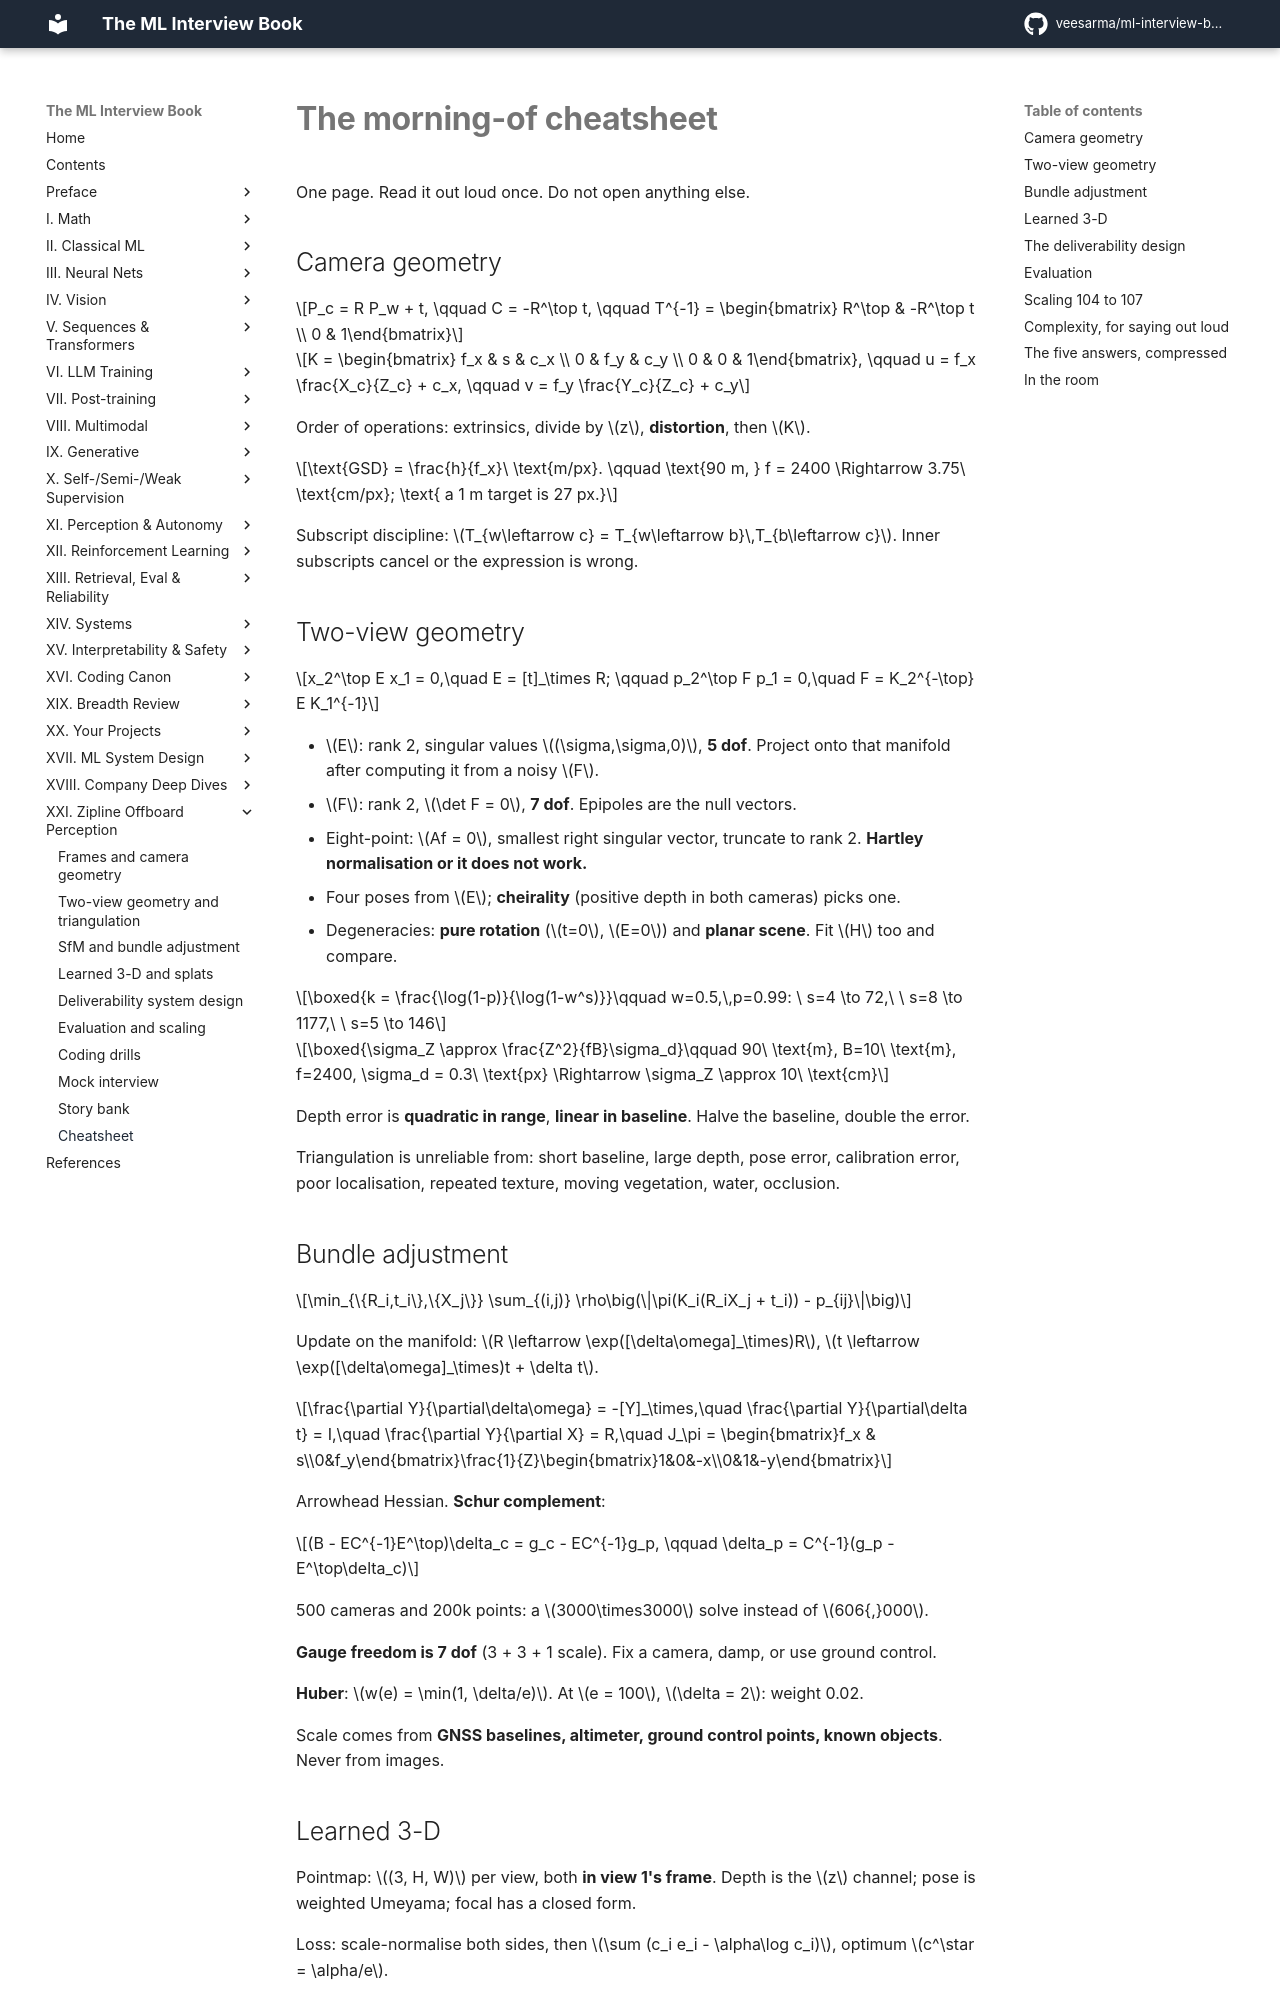

repository: veesarma/ml-interview-book · page: part21-zipline-offboard/cheatsheet/index.html · generator: mkdocs

# The morning-of cheatsheet

One page. Read it out loud once. Do not open anything else.

## Camera geometry

$$P_c = R P_w + t, \qquad C = -R^\top t, \qquad
T^{-1} = \begin{bmatrix} R^\top & -R^\top t \\ 0 & 1\end{bmatrix}$$

$$K = \begin{bmatrix} f_x & s & c_x \\ 0 & f_y & c_y \\ 0 & 0 & 1\end{bmatrix},
\qquad u = f_x \frac{X_c}{Z_c} + c_x, \qquad v = f_y \frac{Y_c}{Z_c} + c_y$$

Order of operations: extrinsics, divide by $z$, **distortion**, then $K$.

$$\text{GSD} = \frac{h}{f_x}\ \text{m/px}. \qquad
\text{90 m, } f = 2400 \Rightarrow 3.75\ \text{cm/px}; \text{ a 1 m target is 27 px.}$$

Subscript discipline: $T_{w\leftarrow c} = T_{w\leftarrow b}\,T_{b\leftarrow c}$. Inner
subscripts cancel or the expression is wrong.

## Two-view geometry

$$x_2^\top E x_1 = 0,\quad E = [t]_\times R; \qquad
p_2^\top F p_1 = 0,\quad F = K_2^{-\top} E K_1^{-1}$$

* $E$: rank 2, singular values $(\sigma,\sigma,0)$, **5 dof**. Project onto that manifold after
  computing it from a noisy $F$.
* $F$: rank 2, $\det F = 0$, **7 dof**. Epipoles are the null vectors.
* Eight-point: $Af = 0$, smallest right singular vector, truncate to rank 2.
  **Hartley normalisation or it does not work.**
* Four poses from $E$; **cheirality** (positive depth in both cameras) picks one.
* Degeneracies: **pure rotation** ($t=0$, $E=0$) and **planar scene**. Fit $H$ too and compare.

$$\boxed{k = \frac{\log(1-p)}{\log(1-w^s)}}\qquad
w=0.5,\,p=0.99: \ s=4 \to 72,\ \ s=8 \to 1177,\ \ s=5 \to 146$$

$$\boxed{\sigma_Z \approx \frac{Z^2}{fB}\sigma_d}\qquad
90\ \text{m}, B=10\ \text{m}, f=2400, \sigma_d = 0.3\ \text{px} \Rightarrow \sigma_Z \approx 10\ \text{cm}$$

Depth error is **quadratic in range**, **linear in baseline**. Halve the baseline, double the
error.

Triangulation is unreliable from: short baseline, large depth, pose error, calibration error,
poor localisation, repeated texture, moving vegetation, water, occlusion.

## Bundle adjustment

$$\min_{\{R_i,t_i\},\{X_j\}} \sum_{(i,j)} \rho\big(\|\pi(K_i(R_iX_j + t_i)) - p_{ij}\|\big)$$

Update on the manifold: $R \leftarrow \exp([\delta\omega]_\times)R$, $t \leftarrow \exp([\delta\omega]_\times)t + \delta t$.

$$\frac{\partial Y}{\partial\delta\omega} = -[Y]_\times,\quad
\frac{\partial Y}{\partial\delta t} = I,\quad
\frac{\partial Y}{\partial X} = R,\quad
J_\pi = \begin{bmatrix}f_x & s\\0&f_y\end{bmatrix}\frac{1}{Z}\begin{bmatrix}1&0&-x\\0&1&-y\end{bmatrix}$$

Arrowhead Hessian. **Schur complement**:

$$(B - EC^{-1}E^\top)\delta_c = g_c - EC^{-1}g_p, \qquad \delta_p = C^{-1}(g_p - E^\top\delta_c)$$

500 cameras and 200k points: a $3000\times3000$ solve instead of $606{,}000$.

**Gauge freedom is 7 dof** (3 + 3 + 1 scale). Fix a camera, damp, or use ground control.

**Huber**: $w(e) = \min(1, \delta/e)$. At $e = 100$, $\delta = 2$: weight 0.02.

Scale comes from **GNSS baselines, altimeter, ground control points, known objects**. Never
from images.
